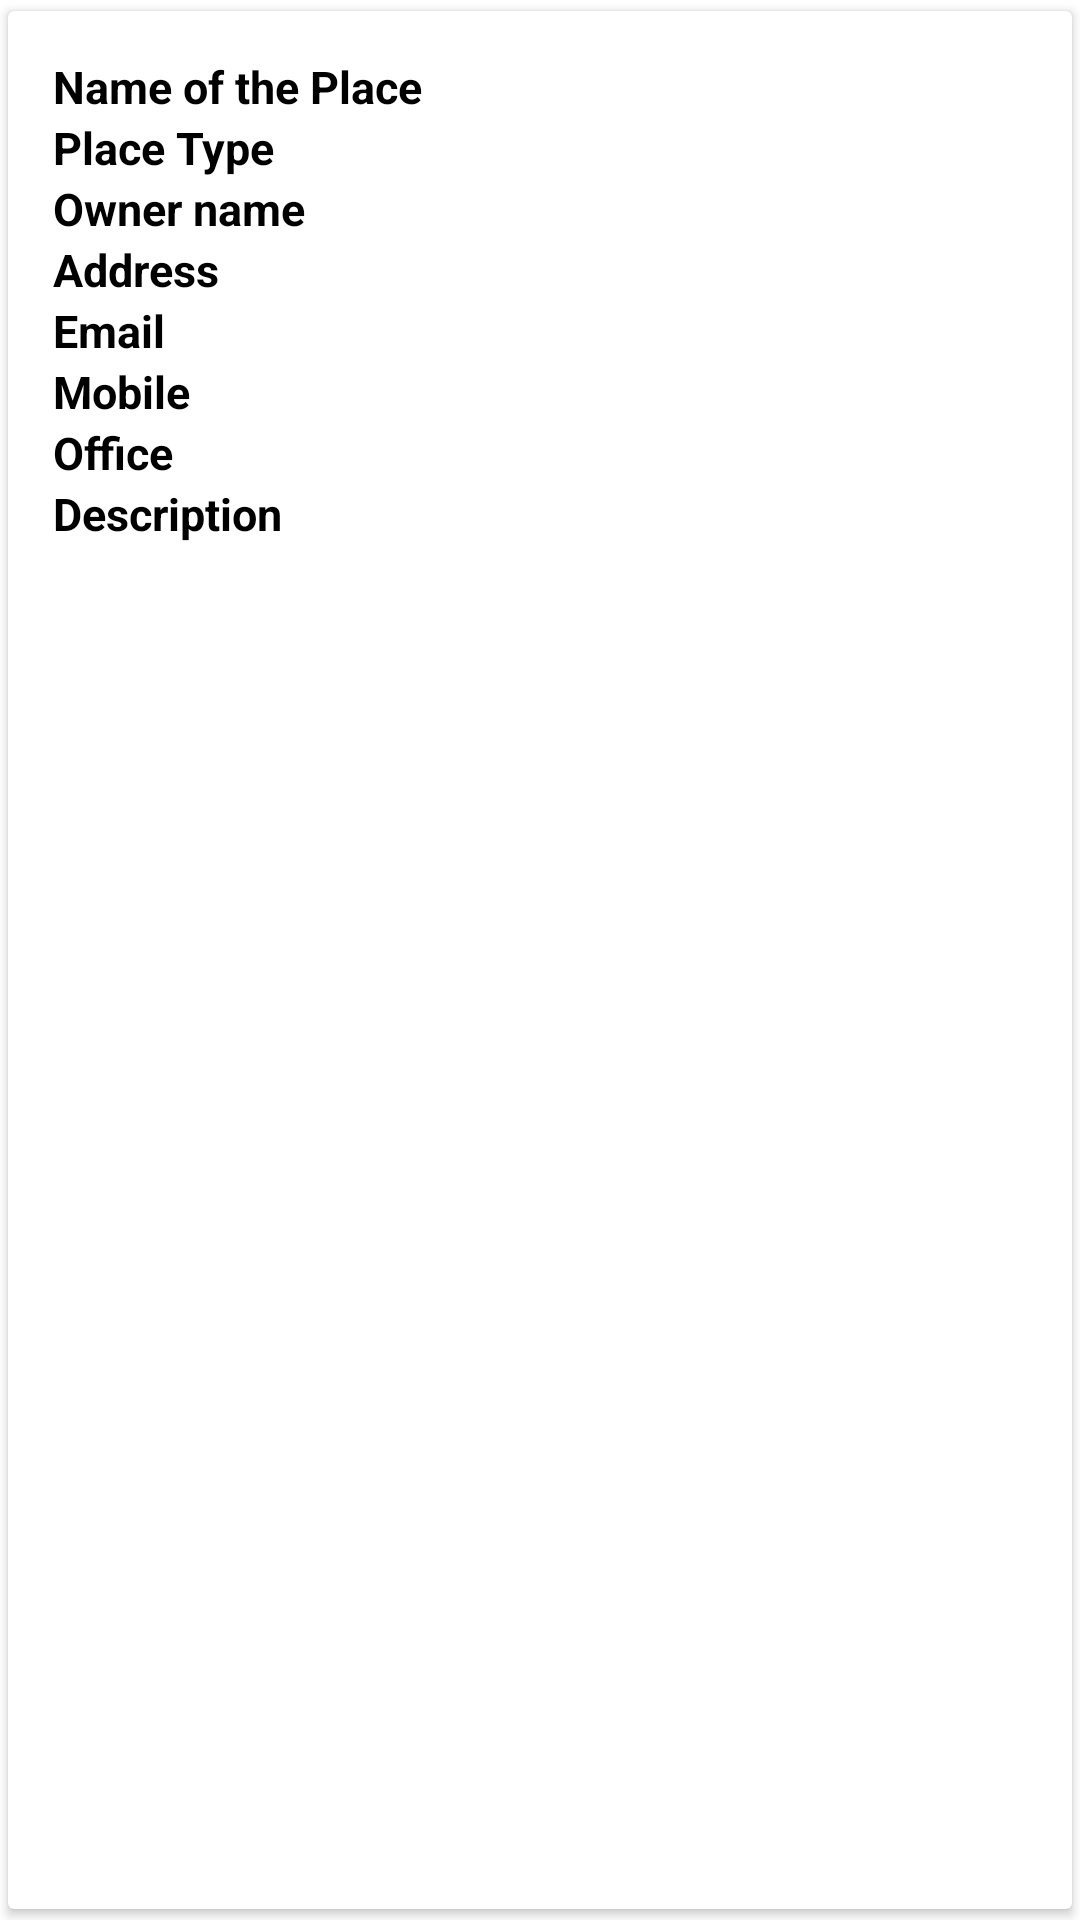

Reconstruct the res/layout file that produces this screen, plus the resources it refers to.
<!-- AndroidManifest.xml: application theme Theme.TravelAppSL -->
<!-- res/layout/main_item.xml -->
<?xml version="1.0" encoding="utf-8"?>
<androidx.cardview.widget.CardView xmlns:android="http://schemas.android.com/apk/res/android"
    android:layout_width="match_parent"
    android:layout_height="wrap_content"
    xmlns:app="http://schemas.android.com/apk/res-auto"
    app:cardConerRadius="6dp"
    android:elevation="6dp"
    app:cardUseCompatPadding="true">

    <RelativeLayout
        android:layout_width="match_parent"
        android:layout_height="wrap_content"
        android:padding="15dp">

        <TextView
            android:layout_width="match_parent"
            android:layout_height="wrap_content"
            android:id="@+id/place_name"
            android:text="Name of the Place "
            android:textStyle="bold"
            android:textSize="15dp"
            android:textColor="#000"
            />

        <TextView
            android:layout_width="match_parent"
            android:layout_height="wrap_content"
            android:id="@+id/place_type"
            android:text="Place Type"
            android:textStyle="bold"
            android:textSize="15dp"
            android:textColor="#000"
            android:layout_below="@+id/place_name"
            />

        <TextView
            android:layout_width="match_parent"
            android:layout_height="wrap_content"
            android:id="@+id/owner_name"
            android:text="Owner name "
            android:textStyle="bold"
            android:textSize="15dp"
            android:textColor="#000"
            android:layout_below="@+id/place_type"
            />

        <TextView
            android:layout_width="match_parent"
            android:layout_height="wrap_content"
            android:id="@+id/Address"
            android:text="Address "
            android:textStyle="bold"
            android:textSize="15dp"
            android:textColor="#000"
            android:layout_below="@+id/owner_name"
            />

        <TextView
            android:layout_width="match_parent"
            android:layout_height="wrap_content"
            android:id="@+id/email"
            android:text="Email"
            android:textStyle="bold"
            android:textSize="15dp"
            android:textColor="#000"
            android:layout_below="@+id/Address"
            />

        <TextView
            android:layout_width="match_parent"
            android:layout_height="wrap_content"
            android:id="@+id/txt_phone1"
            android:text="Mobile"
            android:textStyle="bold"
            android:textSize="15dp"
            android:textColor="#000"
            android:layout_below="@+id/email"
            />

        <TextView
            android:layout_width="match_parent"
            android:layout_height="wrap_content"
            android:id="@+id/txt_phone2"
            android:text="Office"
            android:textStyle="bold"
            android:textSize="15dp"
            android:textColor="#000"
            android:layout_below="@+id/txt_phone1"
            />

        <TextView
            android:layout_width="match_parent"
            android:layout_height="wrap_content"
            android:id="@+id/txt_description"
            android:text="Description"
            android:textStyle="bold"
            android:textSize="15dp"
            android:textColor="#000"
            android:layout_below="@+id/txt_phone2"
            />

    </RelativeLayout>

</androidx.cardview.widget.CardView>
<!-- resources referenced by this layout -->
<resources>
  <style name="Theme.TravelAppSL" parent="Theme.MaterialComponents.DayNight.NoActionBar">
          
          <item name="colorPrimary">@color/purple_500</item>
          <item name="colorPrimaryVariant">@color/purple_700</item>
          <item name="colorOnPrimary">@color/white</item>
          
          <item name="colorSecondary">@color/teal_200</item>
          <item name="colorSecondaryVariant">@color/teal_700</item>
          <item name="colorOnSecondary">@color/black</item>
          
          <item name="android:statusBarColor" tools:targetApi="l">?attr/colorPrimaryVariant</item>
          
      </style>
  <color name="purple_500">#FF6200EE</color>
  <color name="purple_700">#FF3700B3</color>
  <color name="white">#FFFFFFFF</color>
  <color name="teal_200">#FF03DAC5</color>
  <color name="teal_700">#FF018786</color>
  <color name="black">#FF000000</color>
</resources>
